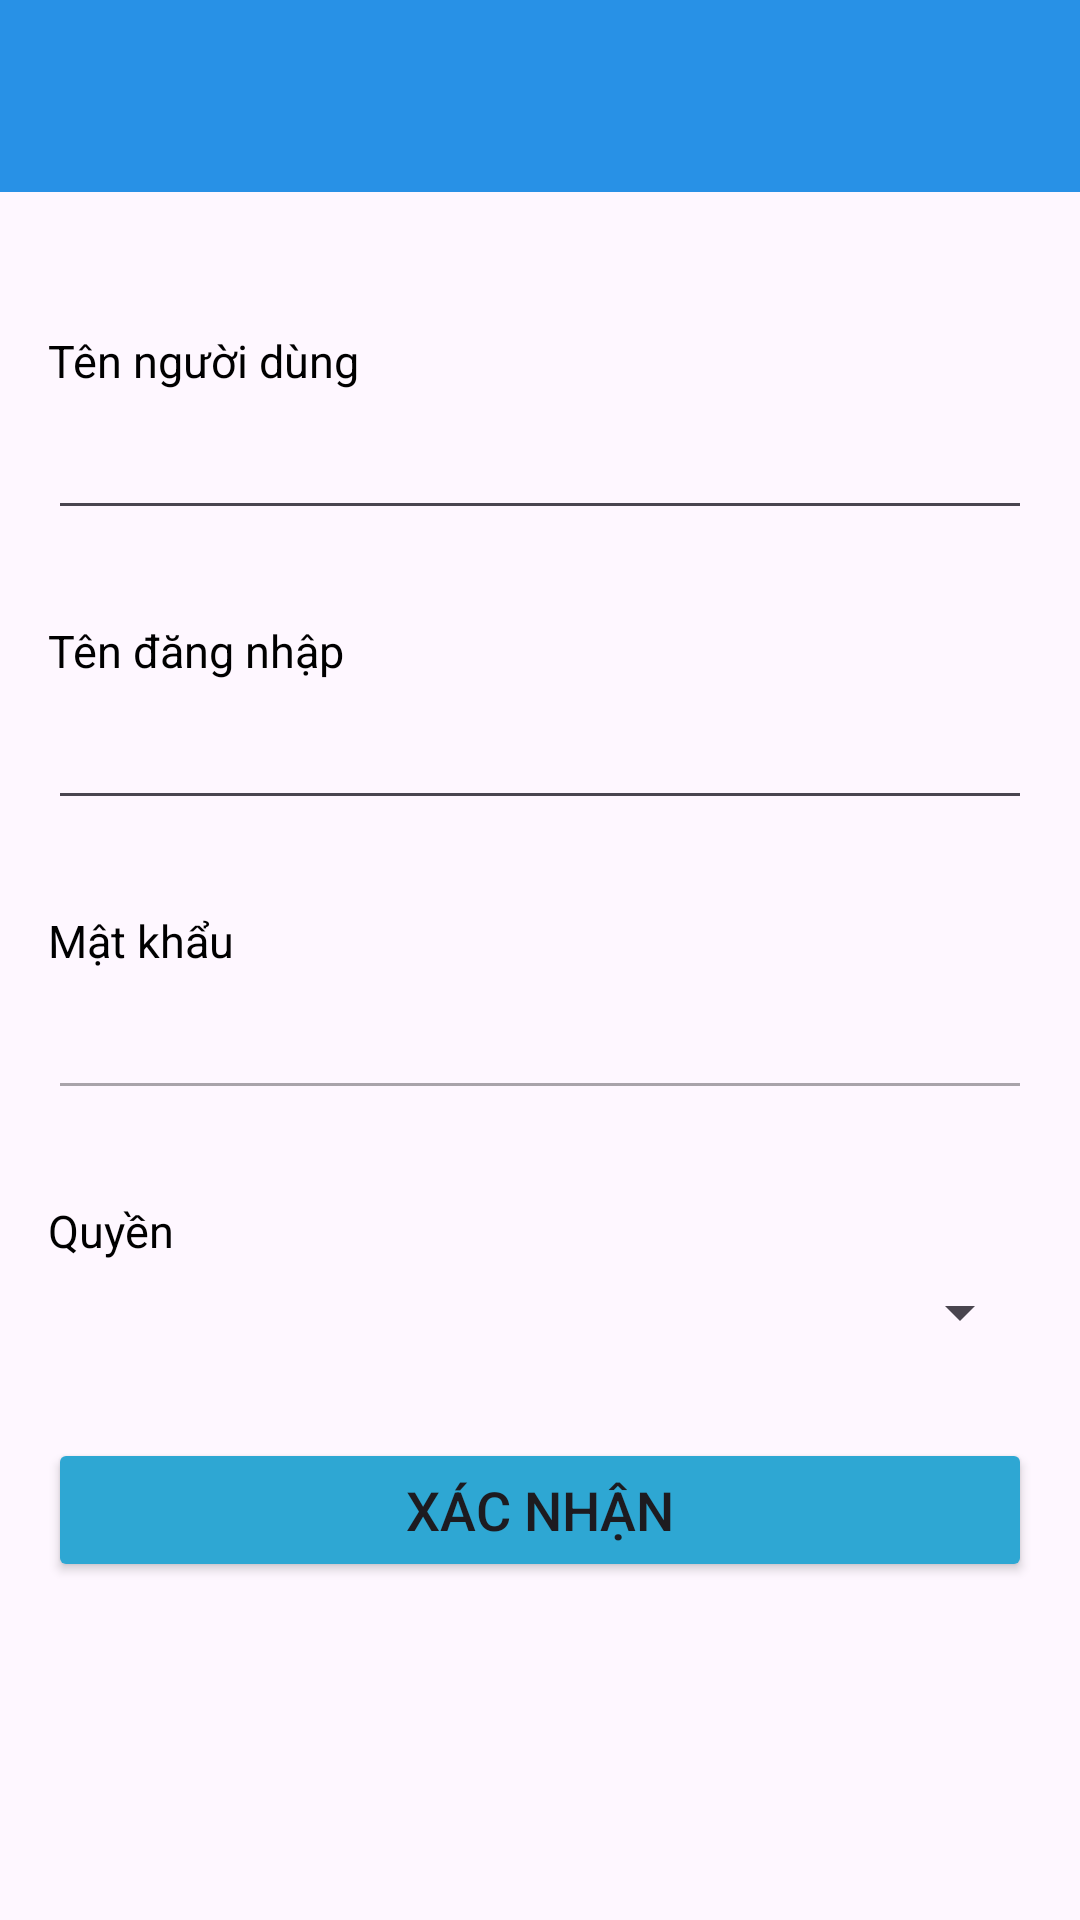

This screen was rendered from an Android layout file. Write that file and the resources it references.
<!-- AndroidManifest.xml: application theme Theme.Restaurant_Management -->
<!-- res/layout/activity_edit_user.xml -->
<?xml version="1.0" encoding="utf-8"?>
<androidx.constraintlayout.widget.ConstraintLayout xmlns:android="http://schemas.android.com/apk/res/android"
    xmlns:app="http://schemas.android.com/apk/res-auto"
    xmlns:tools="http://schemas.android.com/tools"
    android:id="@+id/main"
    android:layout_width="match_parent"
    android:layout_height="match_parent"
    android:fitsSystemWindows="true"
    tools:context=".View.EditUserActivity">

    <androidx.appcompat.widget.Toolbar
        android:id="@+id/toolbar3"
        android:layout_width="match_parent"
        android:layout_height="wrap_content"
        android:background="@color/blue2"
        app:layout_constraintStart_toStartOf="parent"
        app:layout_constraintTop_toTopOf="parent"
        app:titleTextColor="@color/white" />

    <androidx.core.widget.NestedScrollView
        android:layout_width="match_parent"
        android:layout_height="0dp"
        android:padding="16dp"
        app:layout_constraintStart_toStartOf="parent"
        app:layout_constraintTop_toBottomOf="@+id/toolbar3"
        app:layout_constraintVertical_weight="1">

        <LinearLayout
            android:layout_width="match_parent"
            android:layout_height="wrap_content"
            android:orientation="vertical">

            <LinearLayout
                android:layout_width="match_parent"
                android:layout_height="wrap_content"
                android:layout_marginTop="30dp"
                android:orientation="vertical">

                <TextView
                    android:layout_width="wrap_content"
                    android:layout_height="wrap_content"
                    android:text="Tên người dùng"
                    android:textColor="@color/black"
                    android:textSize="15sp" />

                <EditText
                    android:id="@+id/edtFullname"
                    android:layout_width="match_parent"
                    android:layout_height="wrap_content"
                    android:layout_marginTop="5dp" />
            </LinearLayout>
            <LinearLayout
                android:layout_width="match_parent"
                android:layout_height="wrap_content"
                android:layout_marginTop="30dp"
                android:orientation="vertical">
                <TextView
                    android:layout_width="wrap_content"
                    android:layout_height="wrap_content"
                    android:textColor="@color/black"
                    android:textSize="15sp"
                    android:text="Tên đăng nhập"/>
                <EditText
                    android:id="@+id/edtUsername"
                    android:layout_width="match_parent"
                    android:layout_height="wrap_content"
                    android:layout_marginTop="5dp"
                    />
            </LinearLayout>
            <LinearLayout
                android:layout_width="match_parent"
                android:layout_height="wrap_content"
                android:layout_marginTop="30dp"
                android:orientation="vertical">
                <TextView
                    android:layout_width="wrap_content"
                    android:layout_height="wrap_content"
                    android:textColor="@color/black"
                    android:textSize="15sp"
                    android:text="Mật khẩu"/>
                <EditText
                    android:id="@+id/edtPassword"
                    android:layout_width="match_parent"
                    android:layout_height="wrap_content"
                    android:enabled="false"
                    android:textColor="@color/black"
                    android:layout_marginTop="5dp"
                    />
            </LinearLayout>
            <LinearLayout
                android:layout_width="match_parent"
                android:layout_height="wrap_content"
                android:layout_marginTop="30dp"
                android:orientation="vertical">
                <TextView
                    android:layout_width="wrap_content"
                    android:layout_height="wrap_content"
                    android:textColor="@color/black"
                    android:textSize="15sp"
                    android:text="Quyền"/>
                <Spinner
                    android:id="@+id/spinner"
                    android:layout_width="match_parent"
                    android:layout_height="wrap_content"
                    android:layout_marginTop="5dp"/>
            </LinearLayout>

            <Button
                android:id="@+id/btnEdit"
                android:layout_width="match_parent"
                android:layout_height="wrap_content"
                android:text="Xác nhận"
                android:textSize="18dp"
                android:backgroundTint="@color/blue"
                android:layout_marginTop="30dp"/>

        </LinearLayout>

    </androidx.core.widget.NestedScrollView>
</androidx.constraintlayout.widget.ConstraintLayout>
<!-- resources referenced by this layout -->
<resources>
  <color name="black">#FF000000</color>
  <color name="blue">#2EA7D3</color>
  <color name="blue2">#2891E6</color>
  <color name="white">#FFFFFFFF</color>
  <style name="Theme.Restaurant_Management" parent="Base.Theme.Restaurant_Management" />
  <style name="Base.Theme.Restaurant_Management" parent="Theme.Material3.DayNight.NoActionBar">
          
          
      </style>
</resources>
